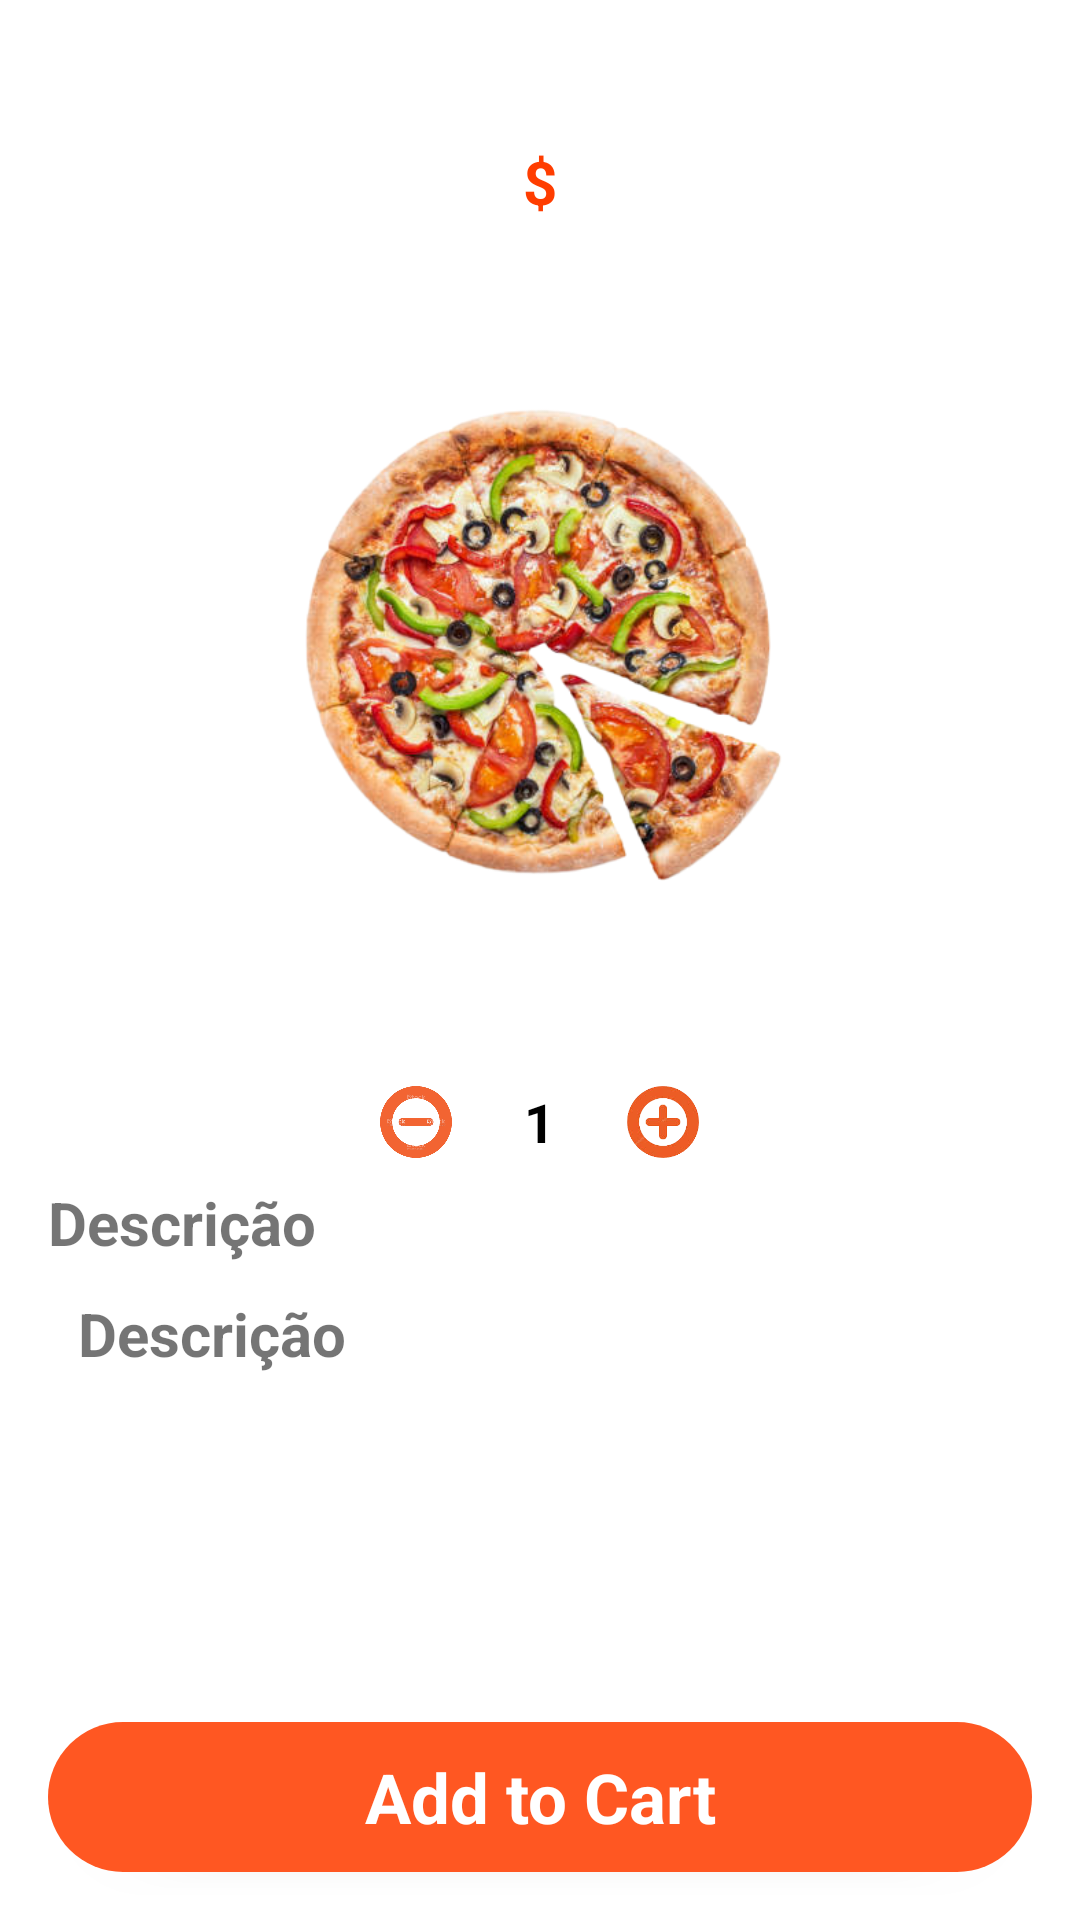

Here is an Android app screen rendered from its layout file. Give the layout XML and the strings, colors and styles it references.
<!-- AndroidManifest.xml: application theme Theme.ProjectFood -->
<!-- res/layout/activity_show_detail.xml -->
<?xml version="1.0" encoding="utf-8"?>
<androidx.constraintlayout.widget.ConstraintLayout xmlns:android="http://schemas.android.com/apk/res/android"
    xmlns:app="http://schemas.android.com/apk/res-auto"
    xmlns:tools="http://schemas.android.com/tools"
    android:layout_width="match_parent"
    android:layout_height="match_parent"
    tools:context=".Activity.ShowDetailActivity">

    <ScrollView
        android:id="@+id/scrollView2"
        android:layout_width="match_parent"
        android:layout_height="match_parent"
        tools:layout_editor_absoluteX="0dp"
        tools:layout_editor_absoluteY="0dp">

        <LinearLayout
            android:layout_width="match_parent"
            android:layout_height="wrap_content"
            android:orientation="vertical">

            <TextView
                android:id="@+id/titleTxt"
                android:layout_width="wrap_content"
                android:layout_height="wrap_content"
                android:layout_gravity="center_horizontal"
                android:layout_marginTop="10dp"
                android:textSize="20sp"
                android:textStyle="bold"
                tools:text="title" />

            <TextView
                android:id="@+id/priceTxt"
                android:layout_width="wrap_content"
                android:layout_height="wrap_content"
                android:layout_gravity="center_horizontal"
                android:layout_marginTop="10dp"
                android:text="@string/PriceBr"
                android:textColor="@color/priceBr"
                android:textSize="20sp"
                android:textStyle="bold" />

            <ImageView
                android:id="@+id/foodPic"
                android:layout_width="280dp"
                android:layout_height="280dp"
                android:layout_gravity="center_horizontal"
                app:srcCompat="@drawable/pizza2" />

            <LinearLayout
                android:layout_width="match_parent"
                android:layout_height="match_parent"
                android:gravity="center"
                android:orientation="horizontal">


                <ImageView
                    android:id="@+id/minusBtn"
                    android:layout_width="40dp"
                    android:layout_height="40dp"

                    app:srcCompat="@drawable/negativo" />

                <TextView
                    android:id="@+id/numberOrder"
                    android:layout_width="wrap_content"
                    android:layout_height="wrap_content"
                    android:layout_marginStart="16dp"
                    android:layout_marginEnd="16dp"
                    android:text="1"
                    android:textAlignment="center"
                    android:textColor="@color/black"
                    android:textSize="18sp"
                    android:textStyle="bold" />

                <ImageView
                    android:id="@+id/plusBtn"
                    android:layout_width="40dp"
                    android:layout_height="40dp"

                    app:srcCompat="@drawable/positivo" />

            </LinearLayout>

            <TextView

                android:layout_width="match_parent"
                android:layout_height="wrap_content"
                android:layout_marginStart="16dp"
                android:text="Descrição"
                android:textSize="20sp"
                android:textStyle="bold" />

            <TextView
                android:id="@+id/description"
                android:layout_width="match_parent"
                android:layout_height="wrap_content"
                android:layout_marginStart="26dp"
                android:layout_marginTop="10dp"
                android:layout_marginBottom="60dp"
                android:text="Descrição"
                android:textSize="20sp"
                android:textStyle="bold" />

        </LinearLayout>
    </ScrollView>

    <TextView
        android:id="@+id/addTocardBtn"
        android:layout_width="0dp"
        android:layout_height="50dp"
        android:layout_margin="16dp"
        android:background="@drawable/btn_style"
        android:elevation="3dp"
        android:gravity="center"
        android:text="Add to Cart"
        android:textAlignment="center"
        android:textColor="@color/white"
        android:textSize="23sp"
        android:textStyle="bold"
        app:layout_constraintBottom_toBottomOf="@+id/scrollView2"
        app:layout_constraintEnd_toEndOf="parent"
        app:layout_constraintStart_toStartOf="parent" />

</androidx.constraintlayout.widget.ConstraintLayout>
<!-- resources referenced by this layout -->
<resources>
  <color name="black">#FF000000</color>
  <color name="priceBr">#ff3d00</color>
  <color name="white">#FFFFFFFF</color>
  <!-- drawable btn_style (drawable) -->
  <?xml version="1.0" encoding="utf-8"?>
  <layer-list xmlns:android="http://schemas.android.com/apk/res/android">
  
      <item>
          <shape android:shape="rectangle">
              <corners android:radius="50dp" />
              <solid android:color="#FF5722" />
          </shape>
      </item>
  
  </layer-list>
  <!-- drawable negativo: png bitmap (drawable, 54343 bytes) -->
  <!-- drawable pizza2: png bitmap (drawable, 272835 bytes) -->
  <!-- drawable positivo: png bitmap (drawable, 19275 bytes) -->
  <string name="PriceBr">$</string>
  <style name="Theme.ProjectFood" parent="Theme.MaterialComponents.DayNight.NoActionBar">
          
          <item name="colorPrimary">@color/purple_500</item>
          <item name="colorPrimaryVariant">@color/purple_700</item>
          <item name="colorOnPrimary">@color/white</item>
          
          <item name="colorSecondary">@color/teal_200</item>
          <item name="colorSecondaryVariant">@color/teal_700</item>
          <item name="colorOnSecondary">@color/black</item>
          
          <item name="android:statusBarColor" tools:targetApi="l">?attr/colorPrimaryVariant</item>
          
      </style>
  <color name="purple_500">#FF6200EE</color>
  <color name="purple_700">#afafaf</color>
  <color name="teal_200">#FF03DAC5</color>
  <color name="teal_700">#FF018786</color>
</resources>
